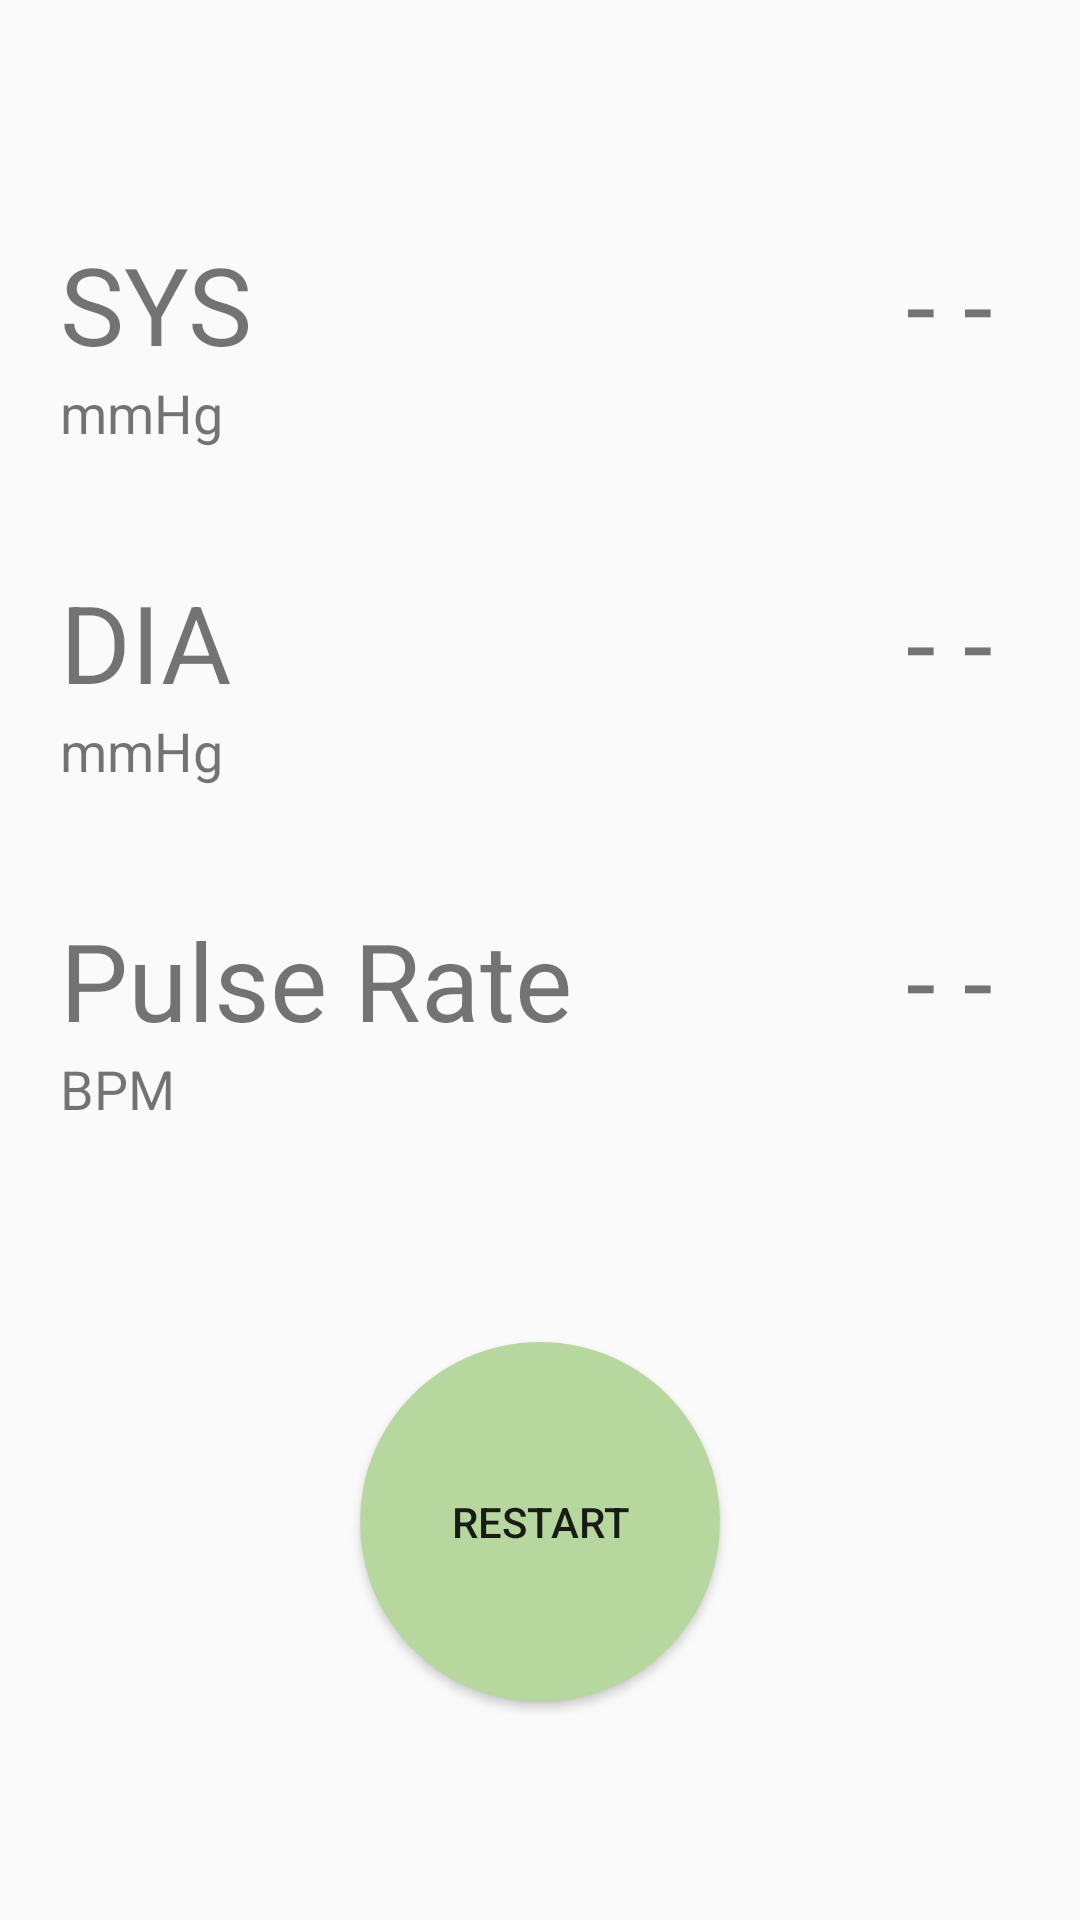

This screen was rendered from an Android layout file. Write that file and the resources it references.
<!-- AndroidManifest.xml: application theme Theme.AppCompat.Light.NoActionBar -->
<!-- res/layout/fragment_measure_result.xml -->
<LinearLayout xmlns:android="http://schemas.android.com/apk/res/android"
             xmlns:tools="http://schemas.android.com/tools"
             android:layout_width="match_parent"
             android:layout_height="match_parent"
              android:orientation="vertical"
             tools:context="com.viatom.smartbp.fragment.MeasureResultFragment">

    <TextView
        android:layout_marginTop="@dimen/alert_dialog_padding_top"
        android:layout_width="match_parent"
        android:layout_height="wrap_content"
        android:text="@string/measure_error"
        android:textAlignment="center"
        android:visibility="invisible"/>

    <RelativeLayout
        android:layout_marginTop="@dimen/measure_vertical_margin_top"
        android:layout_marginStart="@dimen/measure_horizontal_margin"
        android:layout_marginEnd="@dimen/measure_horizontal_margin"
        android:layout_width="match_parent"
        android:layout_height="wrap_content">

        <TextView
            android:id="@+id/measure_result_sys"
            android:layout_width="wrap_content"
            android:layout_height="wrap_content"
            android:text="@string/measure_sys"
            android:textSize="36sp"
            android:layout_alignParentStart="true"/>

        <TextView
            android:layout_width="wrap_content"
            android:layout_height="wrap_content"
            android:layout_below="@id/measure_result_sys"
            android:textSize="18sp"
            android:text="@string/bp_unit"/>

        <TextView
            android:layout_width="wrap_content"
            android:layout_height="wrap_content"
            android:text="@string/not_available_value"
            android:textSize="36sp"
            android:layout_alignParentEnd="true"/>


    </RelativeLayout>

    <RelativeLayout
        android:layout_marginTop="@dimen/measure_vertical_margin_top"
        android:layout_marginStart="@dimen/measure_horizontal_margin"
        android:layout_marginEnd="@dimen/measure_horizontal_margin"
        android:layout_width="match_parent"
        android:layout_height="wrap_content">

        <TextView
            android:id="@+id/measure_result_dia"
            android:layout_width="wrap_content"
            android:layout_height="wrap_content"
            android:text="@string/measure_dia"
            android:textSize="36sp"
            android:layout_alignParentStart="true"/>

        <TextView
            android:layout_width="wrap_content"
            android:layout_height="wrap_content"
            android:layout_below="@id/measure_result_dia"
            android:textSize="18sp"
            android:text="@string/bp_unit"/>

        <TextView
            android:layout_width="wrap_content"
            android:layout_height="wrap_content"
            android:text="@string/not_available_value"
            android:textSize="36sp"
            android:layout_alignParentEnd="true"/>


    </RelativeLayout>

    <RelativeLayout
        android:layout_marginTop="@dimen/measure_vertical_margin_top"
        android:layout_marginStart="@dimen/measure_horizontal_margin"
        android:layout_marginEnd="@dimen/measure_horizontal_margin"
        android:layout_width="match_parent"
        android:layout_height="wrap_content">

        <TextView
            android:id="@+id/measure_result_pr"
            android:layout_width="wrap_content"
            android:layout_height="wrap_content"
            android:text="@string/measure_pr"
            android:textSize="36sp"
            android:layout_alignParentStart="true"/>

        <TextView
            android:layout_width="wrap_content"
            android:layout_height="wrap_content"
            android:layout_below="@id/measure_result_pr"
            android:textSize="18sp"
            android:text="@string/pr_unit"/>

        <TextView
            android:layout_width="wrap_content"
            android:layout_height="wrap_content"
            android:text="@string/not_available_value"
            android:textSize="36sp"
            android:layout_alignParentEnd="true"/>


    </RelativeLayout>

    <RelativeLayout
        android:layout_width="match_parent"
        android:layout_height="match_parent"
        android:layout_gravity="bottom">

        <Button
            android:layout_width="120dp"
            android:layout_height="120dp"
            android:layout_centerInParent="true"
            android:text="@string/action_restart"
            android:background="@drawable/round_button_shape"/>

    </RelativeLayout>

</LinearLayout>
<!-- resources referenced by this layout -->
<resources>
  <dimen name="alert_dialog_padding_top">18dp</dimen>
  <dimen name="measure_horizontal_margin">20dp</dimen>
  <dimen name="measure_vertical_margin_top">40dp</dimen>
  <!-- drawable round_button_shape (drawable) -->
  <?xml version="1.0" encoding="utf-8"?>
  <shape xmlns:android="http://schemas.android.com/apk/res/android">
  
      <corners android:radius="60dp" />
  
      <size
          android:height="120dp"
          android:width="120dp" />
  
      <solid android:color="@color/button_green" />
  </shape>
  <string name="action_restart">Restart</string>
  <string name="bp_unit">mmHg</string>
  <string name="measure_dia">DIA</string>
  <string name="measure_error">Measure Result Error</string>
  <string name="measure_pr">Pulse Rate</string>
  <string name="measure_sys">SYS</string>
  <string name="not_available_value">" - - "</string>
  <string name="pr_unit">BPM</string>
  <color name="button_green">#b6d89f</color>
</resources>
